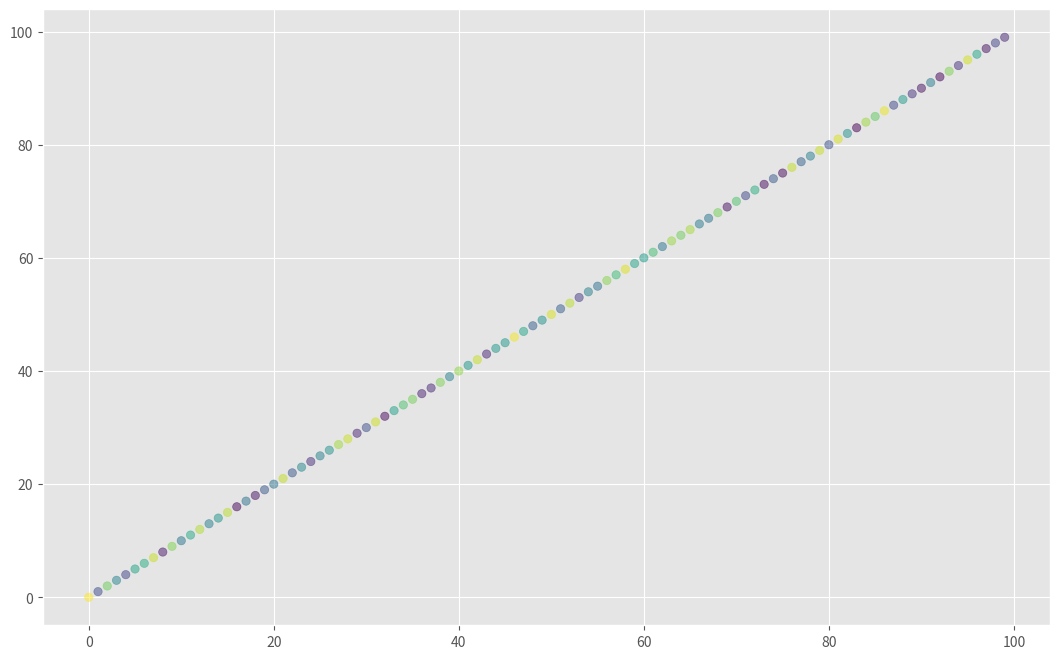

Recreate this plot in Python.
import matplotlib.pyplot as plt
import random
import numpy as np

plt.style.use(['ggplot'])
plt.figure(num=None, figsize=(13, 8), dpi=80, facecolor='w', edgecolor='k')

fig = plt.gcf()
fig.show()

a_list = random.sample(range(100), 100)
y_pos = np.arange(len(a_list))
colors = np.random.rand(len(a_list))

for temp_slot in range(len(a_list) - 1, 0, -1):
    max_pos = 0
    for position in range(1, temp_slot + 1):
        if a_list[position] > a_list[max_pos]:
            max_pos = position
# Need to change to simultaneous assignment
    temp = a_list[temp_slot]
    a_list[temp_slot] = a_list[max_pos]
    a_list[max_pos] = temp

#  Clear figure and redraw
    fig.clf()
    plt.scatter(a_list, y_pos, c=colors, alpha=0.5)
    fig.canvas.draw()

# Window will close without this
plt.show()
